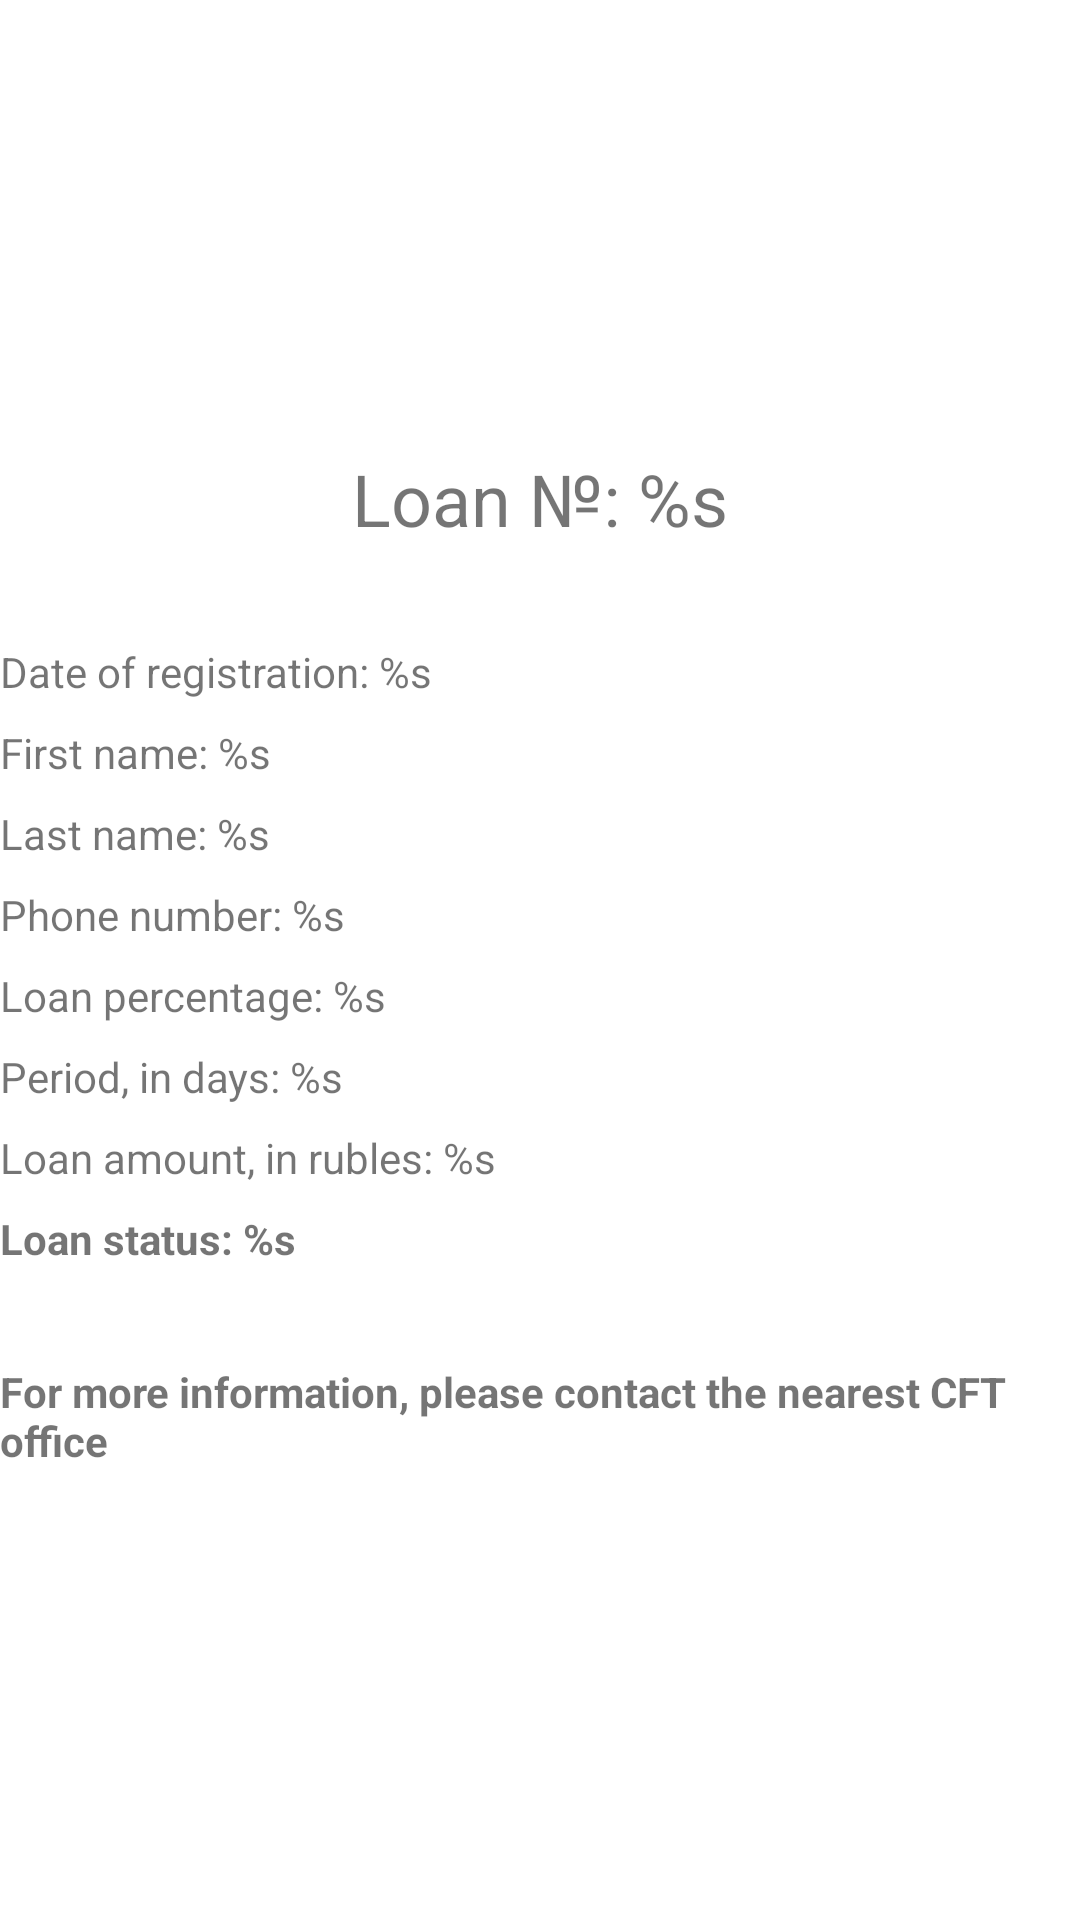

Android layout source for this screen:
<!-- AndroidManifest.xml: application theme Theme.ErmolaevSHIFTApp -->
<!-- res/layout/fragment_loan_detail.xml -->
<?xml version="1.0" encoding="utf-8"?>
<LinearLayout xmlns:android="http://schemas.android.com/apk/res/android"
    xmlns:app="http://schemas.android.com/apk/res-auto"
    xmlns:tools="http://schemas.android.com/tools"
    android:layout_width="match_parent"
    android:layout_height="match_parent"
    android:layout_margin="@dimen/default_margin"
    android:gravity="center_vertical"
    android:orientation="vertical"
    tools:context=".presentation.fragments.LoanDetailFragment">

    <TextView
        android:id="@+id/loan_id"
        android:layout_width="match_parent"
        android:layout_height="wrap_content"
        android:gravity="center"
        android:text="@string/loan_id"
        android:textSize="@dimen/big_text_size"
        app:layout_constraintEnd_toStartOf="@+id/guideline"
        app:layout_constraintTop_toTopOf="parent" />

    <TextView
        android:id="@+id/loan_date"
        android:layout_width="match_parent"
        android:layout_height="wrap_content"
        android:layout_marginTop="@dimen/big_margin"
        android:text="@string/loan_date"
        app:layout_constraintEnd_toStartOf="@+id/guideline"
        app:layout_constraintTop_toBottomOf="@+id/label_loan_id" />

    <TextView
        android:id="@+id/loan_first_name"
        android:layout_width="match_parent"
        android:layout_height="wrap_content"
        android:layout_marginTop="@dimen/default_margin"
        android:text="@string/loan_first_name"
        app:layout_constraintEnd_toStartOf="@+id/guideline"
        app:layout_constraintTop_toBottomOf="@+id/loan_date" />

    <TextView
        android:id="@+id/loan_last_name"
        android:layout_width="match_parent"
        android:layout_height="wrap_content"
        android:layout_marginTop="@dimen/default_margin"
        android:text="@string/loan_last_name"
        app:layout_constraintEnd_toStartOf="@+id/guideline"
        app:layout_constraintTop_toBottomOf="@+id/loan_first_name" />

    <TextView
        android:id="@+id/loan_phone_number"
        android:layout_width="match_parent"
        android:layout_height="wrap_content"
        android:layout_marginTop="@dimen/default_margin"
        android:text="@string/loan_phone_number"
        app:layout_constraintEnd_toStartOf="@+id/guideline"
        app:layout_constraintTop_toBottomOf="@+id/loan_first_name" />

    <TextView
        android:id="@+id/loan_percent"
        android:layout_width="match_parent"
        android:layout_height="wrap_content"
        android:layout_marginTop="@dimen/default_margin"
        android:text="@string/loan_percent"
        app:layout_constraintEnd_toStartOf="@+id/guideline"
        app:layout_constraintTop_toBottomOf="@+id/loan_last_name" />

    <TextView
        android:id="@+id/loan_period"
        android:layout_width="match_parent"
        android:layout_height="wrap_content"
        android:layout_marginTop="@dimen/default_margin"
        android:text="@string/loan_period"
        app:layout_constraintEnd_toStartOf="@+id/guideline"
        app:layout_constraintTop_toBottomOf="@+id/loan_percent" />

    <TextView
        android:id="@+id/loan_amount"
        android:layout_width="match_parent"
        android:layout_height="wrap_content"
        android:layout_marginTop="@dimen/default_margin"
        android:text="@string/loan_amount"
        app:layout_constraintEnd_toStartOf="@+id/guideline"
        app:layout_constraintTop_toBottomOf="@+id/loan_period" />

    <TextView
        android:id="@+id/loan_status"
        android:layout_width="match_parent"
        android:layout_height="wrap_content"
        android:layout_marginTop="@dimen/default_margin"
        android:text="@string/loan_status"
        android:textStyle="bold"
        app:layout_constraintEnd_toStartOf="@+id/guideline"
        app:layout_constraintTop_toBottomOf="@+id/loan_amount" />

    <TextView
        android:id="@+id/loan_information"
        android:layout_width="match_parent"
        android:layout_height="wrap_content"
        android:layout_marginTop="@dimen/big_margin"
        android:text="@string/loan_information"
        android:textStyle="bold"
        app:layout_constraintEnd_toStartOf="@+id/guideline"
        app:layout_constraintTop_toBottomOf="@+id/loan_amount" />

</LinearLayout>
<!-- resources referenced by this layout -->
<resources>
  <dimen name="big_margin">32dp</dimen>
  <dimen name="big_text_size">24sp</dimen>
  <dimen name="default_margin">8dp</dimen>
  <string name="loan_amount">Loan amount, in rubles: %s</string>
  <string name="loan_date">Date of registration: %s</string>
  <string name="loan_first_name">First name: %s</string>
  <string name="loan_id">Loan №: %s</string>
  <string name="loan_information">For more information, please contact the nearest CFT office</string>
  <string name="loan_last_name">Last name: %s</string>
  <string name="loan_percent">Loan percentage: %s</string>
  <string name="loan_period">Period, in days: %s</string>
  <string name="loan_phone_number">Phone number: %s</string>
  <string name="loan_status">Loan status: %s</string>
  <style name="Theme.ErmolaevSHIFTApp" parent="Theme.MaterialComponents.DayNight.DarkActionBar">
          
          <item name="colorPrimary">@color/purple_500</item>
          <item name="colorPrimaryVariant">@color/purple_700</item>
          <item name="colorOnPrimary">@color/white</item>
          
          <item name="colorSecondary">@color/teal_200</item>
          <item name="colorSecondaryVariant">@color/teal_700</item>
          <item name="colorOnSecondary">@color/black</item>
          
          <item name="android:statusBarColor" tools:targetApi="l">?attr/colorPrimaryVariant</item>
          
      </style>
  <!-- not gathered from this repository: default colours our renderer supplied (Android Studio template values) -->
  <color name="purple_500">#FF6200EE</color>
  <color name="purple_700">#FF3700B3</color>
  <color name="teal_200">#FF03DAC5</color>
  <color name="teal_700">#FF018786</color>
  <color name="black">#FF000000</color>
  <color name="white">#FFFFFFFF</color>
</resources>
